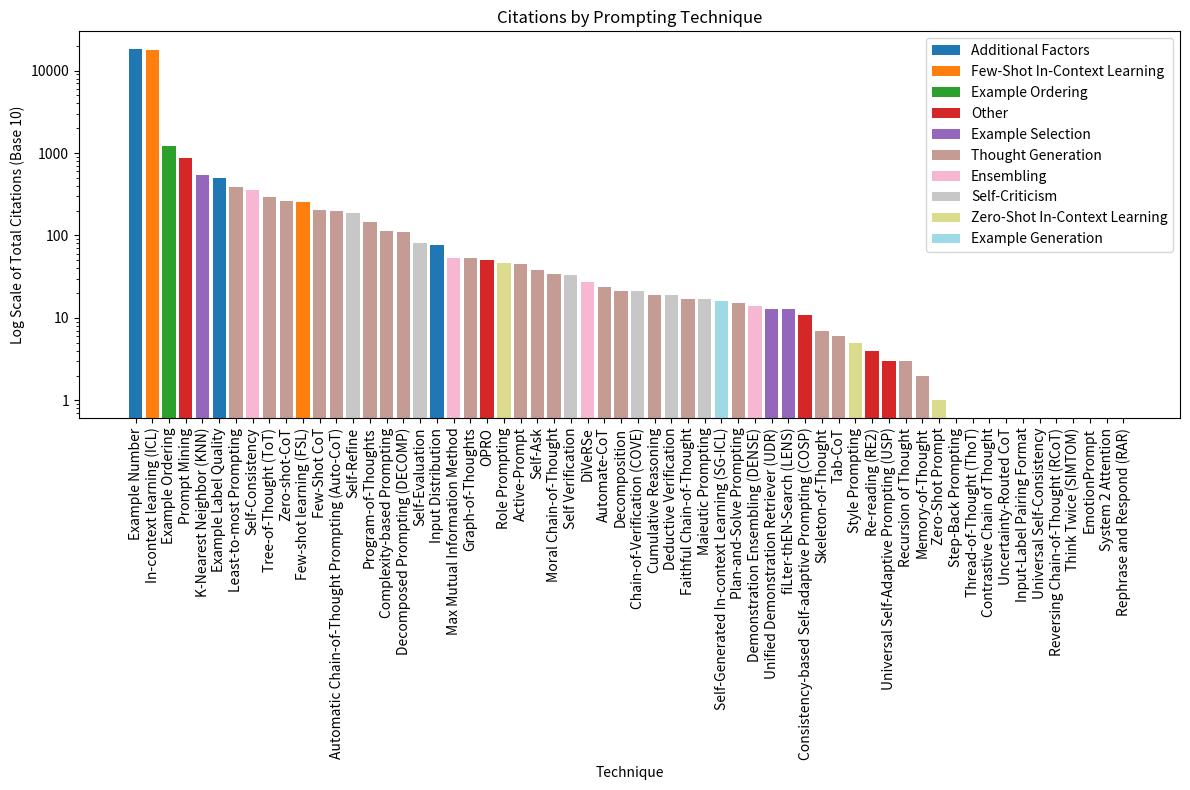

Python code for this plot:
import matplotlib.pyplot as plt
import pandas as pd
from matplotlib.ticker import LogLocator, LogFormatter

# Data
data = {
    "Technique": [
    "Zero-Shot Prompt", "Role Prompting", "Style Prompting", "In-context learning (ICL)", "Few-shot learning (FSL)", "K-Nearest Neighbor (KNN)",
     "fiLter-thEN-Search (LENS)", "Unified Demonstration Retriever (UDR)", "Example Ordering", "Self-Generated In-context Learning (SG-ICL)", "Example Number", 
     "Example Label Quality", "Input Distribution", "Input-Label Pairing Format", "Zero-shot-CoT", "Step-Back Prompting", "Thread-of-Thought (ThoT)", 
     "Moral Chain-of-Thought", "Few-Shot CoT", "Contrastive Chain of Thought", "Uncertainty-Routed CoT", "Complexity-based Prompting", "Active-Prompt", 
     "Memory-of-Thought", "Self-Ask", "Automatic Chain-of-Thought Prompting (Auto-CoT)", "Automate-CoT", "Tab-CoT", "Decomposition", "Least-to-most Prompting", 
     "Decomposed Prompting (DECOMP)", "Plan-and-Solve Prompting", "Tree-of-Thought (ToT)", "Cumulative Reasoning", "Graph-of-Thoughts", "Recursion of Thought", 
     "Program-of-Thoughts", "Faithful Chain-of-Thought", "Skeleton-of-Thought", "Demonstration Ensembling (DENSE)", "Max Mutual Information Method", "Self-Consistency", 
     "Universal Self-Consistency", "DiVeRSe", "Self-Evaluation", "Self-Refine", "Reversing Chain-of-Thought (RCoT)", "Self Verification", "Deductive Verification",
      "Chain-of-Verification (COVE)", "Maieutic Prompting", "Prompt Mining", "EmotionPrompt", "Re-reading (RE2)", "Think Twice (SIMTOM)", 
      "Consistency-based Self-adaptive Prompting (COSP)", "Universal Self-Adaptive Prompting (USP)", "System 2 Attention", "OPRO", "Rephrase and Respond (RAR)"
    ],
    "Parent Category": [
    "Zero-Shot In-Context Learning", "Zero-Shot In-Context Learning", "Zero-Shot In-Context Learning", "Few-Shot In-Context Learning", 
    "Few-Shot In-Context Learning", "Example Selection", "Example Selection", "Example Selection", "Example Ordering", "Example Generation",
     "Additional Factors", "Additional Factors", "Additional Factors", "Additional Factors", "Thought Generation", "Thought Generation", 
     "Thought Generation", "Thought Generation", "Thought Generation", "Thought Generation", "Thought Generation", "Thought Generation", 
     "Thought Generation", "Thought Generation", "Thought Generation", "Thought Generation", "Thought Generation", "Thought Generation", 
     "Thought Generation", "Thought Generation", "Thought Generation", "Thought Generation", "Thought Generation", "Thought Generation", 
     "Thought Generation", "Thought Generation", "Thought Generation", "Thought Generation", "Thought Generation", "Ensembling", "Ensembling",
      "Ensembling", "Ensembling", "Ensembling", "Self-Criticism", "Self-Criticism", "Self-Criticism", "Self-Criticism", "Self-Criticism", 
      "Self-Criticism", "Self-Criticism", "Other", "Other", "Other", "Other", "Other", "Other", "Other", "Other", "Other"
    ],
    "Total Citations": [
        1, 46, 5, 17775, 253, 541, 13, 13, 1232, 16, 18316, 501, 77, 0, 262, 0, 0, 34, 202, 0, 0, 112, 45, 2, 38, 200, 24, 6, 21, 385, 110, 15, 
        291, 19, 53, 3, 144, 17, 7, 14, 54, 358, 0, 27, 81, 185, 0, 33, 19, 21, 17, 876, 0, 4, 0, 11, 3, 0, 50, 0
    ]}
# Ensure all lists are of the same length
print(len(data["Technique"]))
print(len(data["Parent Category"]))
print(len(data["Total Citations"]))

assert len(data["Technique"]) == len(data["Parent Category"]) == len(data["Total Citations"]), "All lists must be of the same length"


# Create DataFrame
df = pd.DataFrame(data)

# Sorting the DataFrame by 'Total Citations' for better visualization
df_sorted = df.sort_values(by='Total Citations', ascending=False)

# Assigning colors to each 'Parent Category'
parent_categories = df_sorted['Parent Category']. unique()
colors = plt.cm.get_cmap('tab20', len(parent_categories))
category_colors = {category: colors(i) for i, category in enumerate(parent_categories)}

# Plotting with vertical bars and rotated Y-axis labels
plt.figure(figsize=(12, 8))  # Increase the figure size as needed
plt.subplots_adjust(left=0.25, right=0.95, top=0.92, bottom=0.15)  # Adjust the margins as needed
bars = plt.bar(df_sorted['Technique'], df_sorted['Total Citations'], color=[category_colors[cat] for cat in df_sorted['Parent Category']], label=df_sorted['Parent Category'])

# Apply logarithmic scale with base 10 to the Y-axis
plt.yscale('log', base=10)
plt.gca().yaxis.set_major_locator(LogLocator(base=10))
plt.gca().yaxis.set_major_formatter(LogFormatter(base=10))

# Add legend
handles, labels = plt.gca().get_legend_handles_labels()
by_label = dict(zip(labels, handles))
plt.legend(by_label.values(), by_label.keys())

# Set X and Y axis labels
plt.xlabel('Technique')
plt.ylabel('Log Scale of Total Citations (Base 10)')

plt.title('Citations by Prompting Technique')

# Rotate Y-axis labels for better readability
plt.xticks(rotation=90)

# Adjust layout and margins
plt.tight_layout()

plt.show()